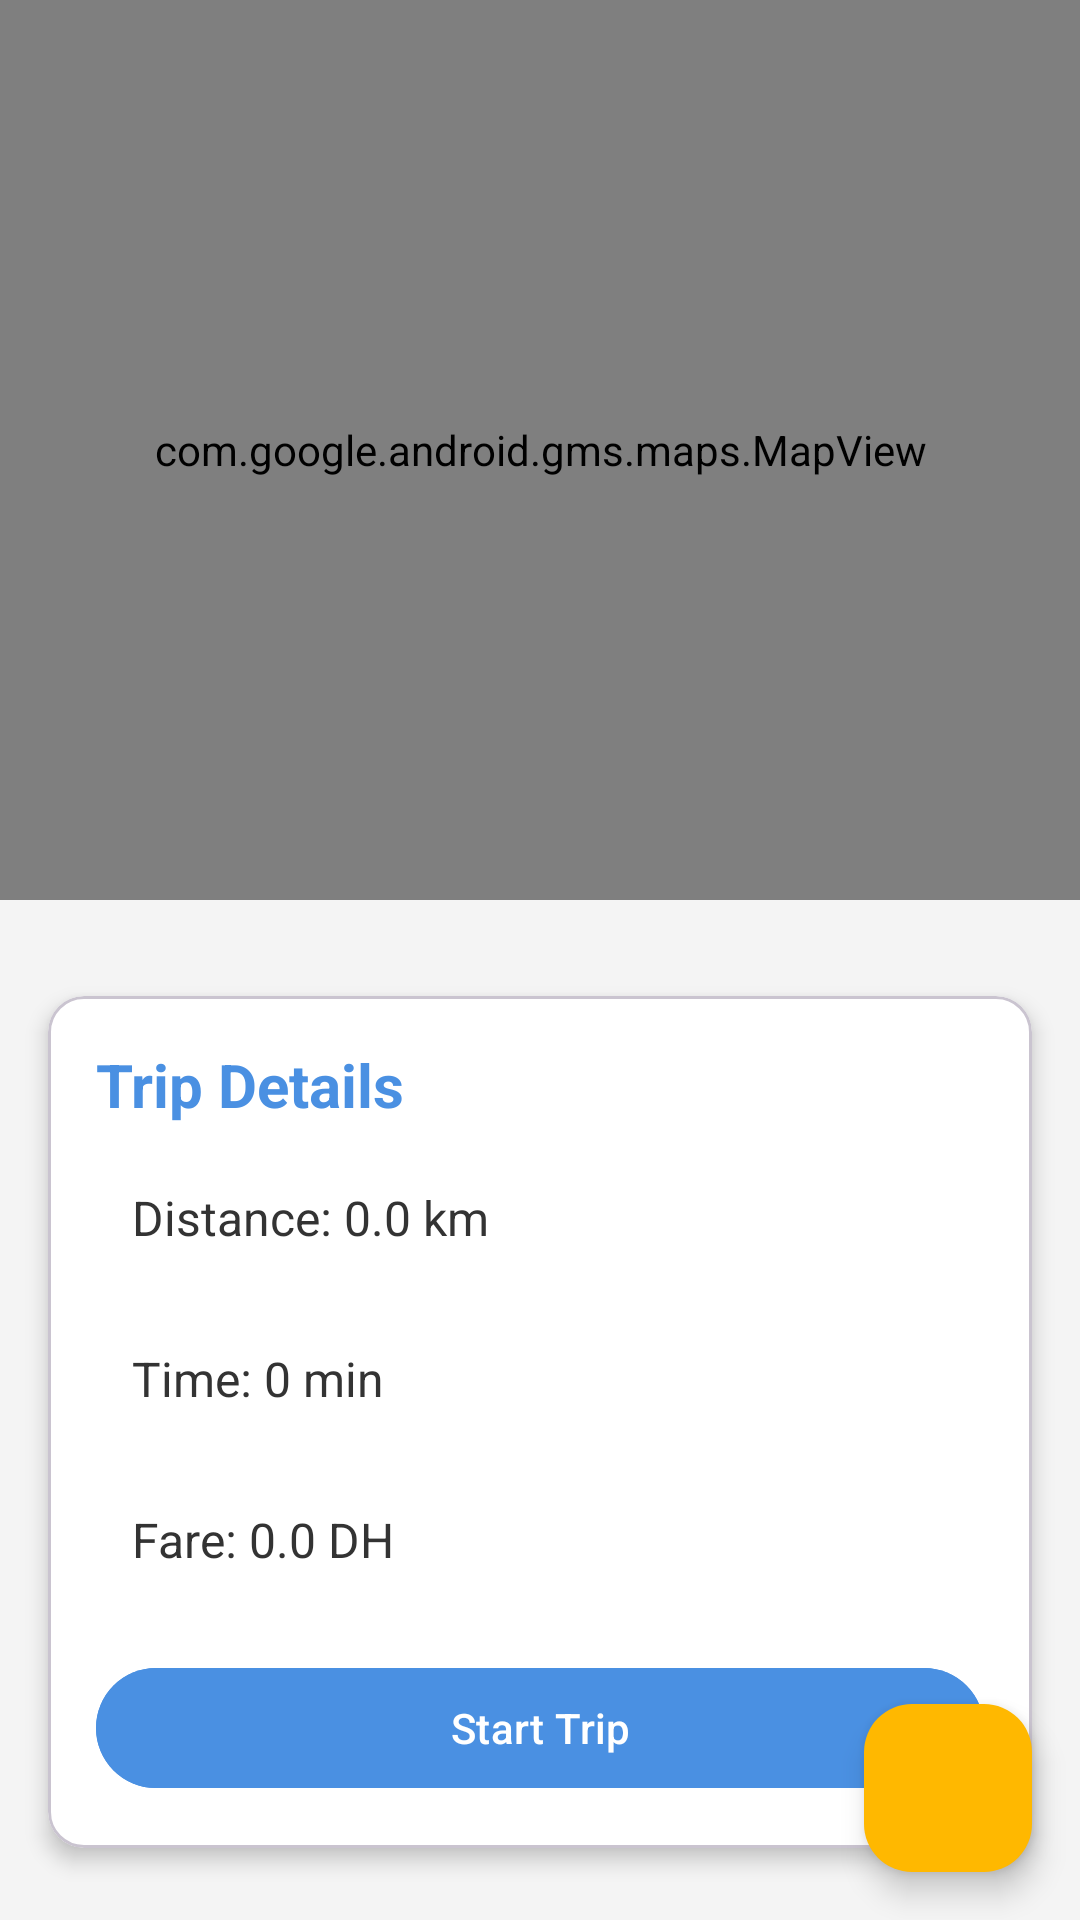

This screen was rendered from an Android layout file. Write that file and the resources it references.
<!-- AndroidManifest.xml: application theme Theme.DabaTaxi -->
<!-- res/layout/fragment_maps_traffic.xml -->
<?xml version="1.0" encoding="utf-8"?>
<androidx.coordinatorlayout.widget.CoordinatorLayout
    xmlns:android="http://schemas.android.com/apk/res/android"
    xmlns:app="http://schemas.android.com/apk/res-auto"
    xmlns:tools="http://schemas.android.com/tools"
    android:layout_width="match_parent"
    android:layout_height="match_parent"
    android:background="@color/background_light"
    tools:context=".Auth.Customer.MapsTraffic">

    <androidx.core.widget.NestedScrollView
        android:layout_width="match_parent"
        android:layout_height="match_parent"
        app:layout_behavior="@string/appbar_scrolling_view_behavior">

        <LinearLayout
            android:layout_width="match_parent"
            android:layout_height="wrap_content"
            android:orientation="vertical">

            <com.google.android.gms.maps.MapView
                android:id="@+id/mapView"
                android:layout_width="match_parent"
                android:layout_height="300dp"
                android:layout_marginBottom="16dp"/>

            <com.google.android.material.card.MaterialCardView
                android:layout_width="match_parent"
                android:layout_height="wrap_content"
                android:layout_margin="16dp"
                app:cardCornerRadius="12dp"
                app:cardElevation="4dp"
                app:cardBackgroundColor="@color/background_white">

                <LinearLayout
                    android:id="@+id/taximeterLayout"
                    android:layout_width="match_parent"
                    android:layout_height="wrap_content"
                    android:orientation="vertical"
                    android:padding="16dp">

                    <TextView
                        android:layout_width="wrap_content"
                        android:layout_height="wrap_content"
                        android:text="@string/trip_details"
                        android:textStyle="bold"
                        android:textSize="20sp"
                        android:textColor="@color/primary"
                        android:layout_marginBottom="8dp"/>

                    <com.google.android.material.textfield.TextInputLayout
                        android:layout_width="match_parent"
                        android:layout_height="wrap_content"
                        android:layout_marginBottom="8dp"
                        app:boxBackgroundColor="@color/bleu_clair"
                        style="@style/Widget.MaterialComponents.TextInputLayout.OutlinedBox">

                        <TextView
                            android:id="@+id/tvDistance"
                            android:layout_width="match_parent"
                            android:layout_height="wrap_content"
                            android:text="@string/distance_0_0_km"
                            android:textSize="16sp"
                            android:textColor="@color/text_primary"
                            android:padding="12dp"
                            android:background="@android:color/transparent"/>
                    </com.google.android.material.textfield.TextInputLayout>

                    <com.google.android.material.textfield.TextInputLayout
                        android:layout_width="match_parent"
                        android:layout_height="wrap_content"
                        android:layout_marginBottom="8dp"
                        app:boxBackgroundColor="@color/bleu_clair"
                        style="@style/Widget.MaterialComponents.TextInputLayout.OutlinedBox">

                        <TextView
                            android:id="@+id/tvTime"
                            android:layout_width="match_parent"
                            android:layout_height="wrap_content"
                            android:text="@string/time_0_min"
                            android:textSize="16sp"
                            android:textColor="@color/text_primary"
                            android:padding="12dp"
                            android:background="@android:color/transparent"/>
                    </com.google.android.material.textfield.TextInputLayout>

                    <com.google.android.material.textfield.TextInputLayout
                        android:layout_width="match_parent"
                        android:layout_height="wrap_content"
                        android:layout_marginBottom="8dp"
                        app:boxBackgroundColor="@color/bleu_clair"
                        style="@style/Widget.MaterialComponents.TextInputLayout.OutlinedBox">

                        <TextView
                            android:id="@+id/tvFare"
                            android:layout_width="match_parent"
                            android:layout_height="wrap_content"
                            android:text="@string/fare_0_0_dh"
                            android:textSize="16sp"
                            android:textColor="@color/text_primary"
                            android:padding="12dp"
                            android:background="@android:color/transparent"/>
                    </com.google.android.material.textfield.TextInputLayout>

                    <com.google.android.material.button.MaterialButton
                        android:id="@+id/btnStartTrip"
                        android:layout_width="match_parent"
                        android:layout_height="wrap_content"
                        android:text="@string/start_trip"
                        android:backgroundTint="@color/primary"
                        android:textColor="@color/white"
                        android:layout_marginTop="8dp"/>
                </LinearLayout>
            </com.google.android.material.card.MaterialCardView>
        </LinearLayout>
    </androidx.core.widget.NestedScrollView>

    <com.google.android.material.floatingactionbutton.FloatingActionButton
        android:id="@+id/fabScanQR"
        android:layout_width="wrap_content"
        android:layout_height="wrap_content"
        android:layout_gravity="bottom|end"
        android:layout_margin="16dp"
        app:srcCompat="@drawable/baseline_qr_code_scanner_24"
        app:backgroundTint="@color/accent"
        app:tint="@color/white"
        app:layout_anchor="@id/taximeterLayout"
        app:layout_anchorGravity="bottom|end"/>

</androidx.coordinatorlayout.widget.CoordinatorLayout>
<!-- resources referenced by this layout -->
<resources>
  <color name="accent">#FFB800</color>
  <color name="background_light">#F4F4F4</color>
  <color name="background_white">#FFFFFF</color>
  <color name="bleu_clair">#E0F7FF</color>
  <color name="primary">#4A90E2</color>
  <color name="text_primary">#333333</color>
  <color name="white">#FFFFFFFF</color>
  <string name="distance_0_0_km">Distance: 0.0 km</string>
  <string name="fare_0_0_dh">Fare: 0.0 DH</string>
  <string name="start_trip">Start Trip</string>
  <string name="time_0_min">Time: 0 min</string>
  <string name="trip_details">Trip Details</string>
  <style name="Theme.DabaTaxi" parent="Base.Theme.DabaTaxi" />
  <style name="Base.Theme.DabaTaxi" parent="Theme.Material3.DayNight.NoActionBar">
          
          
          <item name="colorPrimary">@color/yellow</item>
          <item name="colorPrimaryVariant">@color/yellow</item>
          <item name="colorOnPrimary">@color/yellow</item>
          <item name="android:statusBarColor">@color/yellow</item>
  
      </style>
  <color name="yellow">#D7CC4F</color>
</resources>
